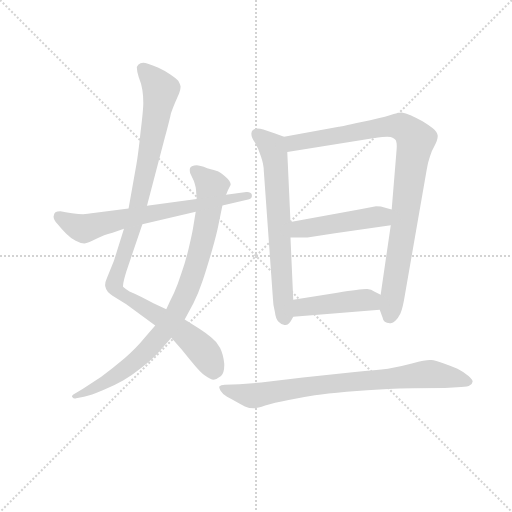
t = 0.00 s
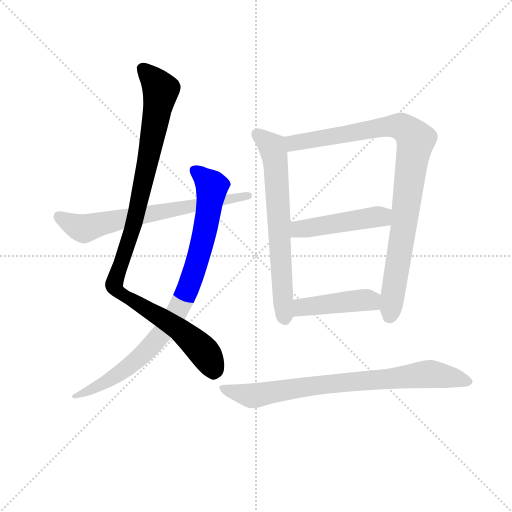
t = 1.41 s
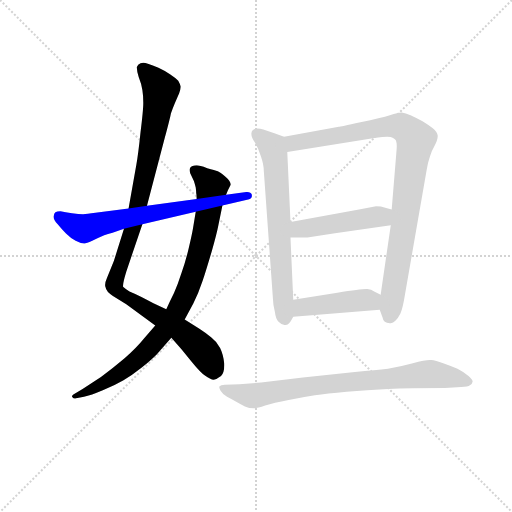
t = 2.82 s
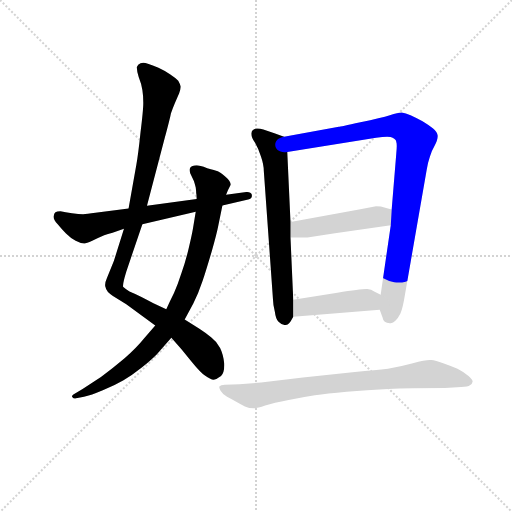
t = 4.23 s
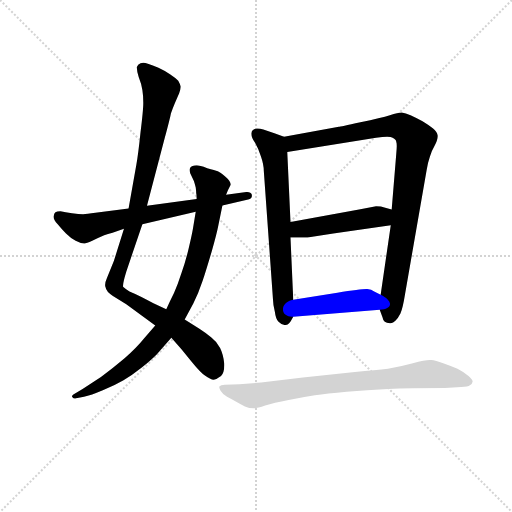
t = 5.64 s
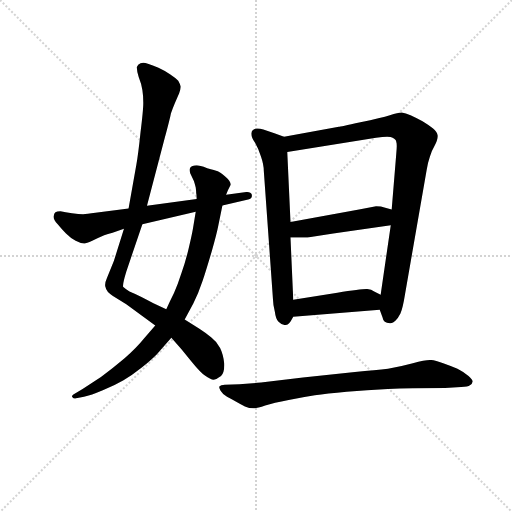
t = 7.05 s

The animated SVG that drew these frames (rendered in a browser with its animation timeline set to each time). Animation: 8 CSS @keyframes rules; one cycle of 7.05 s.

<svg version="1.1" viewBox="0 0 1024 1024" xmlns="http://www.w3.org/2000/svg">
  <g stroke="lightgray" stroke-dasharray="1,1" stroke-width="1" transform="scale(4, 4)">
    <line x1="0" y1="0" x2="256" y2="256"></line>
    <line x1="256" y1="0" x2="0" y2="256"></line>
    <line x1="128" y1="0" x2="128" y2="256"></line>
    <line x1="0" y1="128" x2="256" y2="128"></line>
  </g>
<g transform="scale(0.92, -0.92) translate(60, -900)">
   <style type="text/css">
    @keyframes keyframes0 {
      from {
       stroke: blue;
       stroke-dashoffset: 1053;
       stroke-width: 128;
       }
       77% {
       animation-timing-function: step-end;
       stroke: blue;
       stroke-dashoffset: 0;
       stroke-width: 128;
       }
       to {
       stroke: black;
       stroke-width: 1024;
       }
       }
       #make-me-a-hanzi-animation-0 {
         animation: keyframes0 1.106934s both;
         animation-delay: 0.000000s;
         animation-timing-function: linear;
       }
    @keyframes keyframes1 {
      from {
       stroke: blue;
       stroke-dashoffset: 888;
       stroke-width: 128;
       }
       74% {
       animation-timing-function: step-end;
       stroke: blue;
       stroke-dashoffset: 0;
       stroke-width: 128;
       }
       to {
       stroke: black;
       stroke-width: 1024;
       }
       }
       #make-me-a-hanzi-animation-1 {
         animation: keyframes1 0.972656s both;
         animation-delay: 1.106934s;
         animation-timing-function: linear;
       }
    @keyframes keyframes2 {
      from {
       stroke: blue;
       stroke-dashoffset: 682;
       stroke-width: 128;
       }
       69% {
       animation-timing-function: step-end;
       stroke: blue;
       stroke-dashoffset: 0;
       stroke-width: 128;
       }
       to {
       stroke: black;
       stroke-width: 1024;
       }
       }
       #make-me-a-hanzi-animation-2 {
         animation: keyframes2 0.805013s both;
         animation-delay: 2.079590s;
         animation-timing-function: linear;
       }
    @keyframes keyframes3 {
      from {
       stroke: blue;
       stroke-dashoffset: 678;
       stroke-width: 128;
       }
       69% {
       animation-timing-function: step-end;
       stroke: blue;
       stroke-dashoffset: 0;
       stroke-width: 128;
       }
       to {
       stroke: black;
       stroke-width: 1024;
       }
       }
       #make-me-a-hanzi-animation-3 {
         animation: keyframes3 0.801758s both;
         animation-delay: 2.884603s;
         animation-timing-function: linear;
       }
    @keyframes keyframes4 {
      from {
       stroke: blue;
       stroke-dashoffset: 941;
       stroke-width: 128;
       }
       75% {
       animation-timing-function: step-end;
       stroke: blue;
       stroke-dashoffset: 0;
       stroke-width: 128;
       }
       to {
       stroke: black;
       stroke-width: 1024;
       }
       }
       #make-me-a-hanzi-animation-4 {
         animation: keyframes4 1.015788s both;
         animation-delay: 3.686361s;
         animation-timing-function: linear;
       }
    @keyframes keyframes5 {
      from {
       stroke: blue;
       stroke-dashoffset: 470;
       stroke-width: 128;
       }
       60% {
       animation-timing-function: step-end;
       stroke: blue;
       stroke-dashoffset: 0;
       stroke-width: 128;
       }
       to {
       stroke: black;
       stroke-width: 1024;
       }
       }
       #make-me-a-hanzi-animation-5 {
         animation: keyframes5 0.632487s both;
         animation-delay: 4.702148s;
         animation-timing-function: linear;
       }
    @keyframes keyframes6 {
      from {
       stroke: blue;
       stroke-dashoffset: 442;
       stroke-width: 128;
       }
       59% {
       animation-timing-function: step-end;
       stroke: blue;
       stroke-dashoffset: 0;
       stroke-width: 128;
       }
       to {
       stroke: black;
       stroke-width: 1024;
       }
       }
       #make-me-a-hanzi-animation-6 {
         animation: keyframes6 0.609701s both;
         animation-delay: 5.334635s;
         animation-timing-function: linear;
       }
    @keyframes keyframes7 {
      from {
       stroke: blue;
       stroke-dashoffset: 796;
       stroke-width: 128;
       }
       72% {
       animation-timing-function: step-end;
       stroke: blue;
       stroke-dashoffset: 0;
       stroke-width: 128;
       }
       to {
       stroke: black;
       stroke-width: 1024;
       }
       }
       #make-me-a-hanzi-animation-7 {
         animation: keyframes7 0.897786s both;
         animation-delay: 5.944336s;
         animation-timing-function: linear;
       }
</style>
<path d="M 259.5 452.5 L 298.5 601.5 Q 309.5 642.5 311.5 653.5 Q 315.5 664.5 320.5 676.5 L 329.5 697.5 Q 332.5 705.5 332.5 710.5 L 332.5 712.5 Q 331.5 717.5 327.5 724.5 Q 321.5 730.5 309.5 738.5 Q 297.5 746.5 284.5 752.5 Q 271.5 758.5 261.5 761.5 Q 255.5 763.5 251.5 763.5 Q 247.5 763.5 245.5 762.5 Q 239.5 760.5 237.5 754.5 L 237.5 752.5 Q 237.5 745.5 241.5 732.5 Q 247.5 717.5 249.5 704.5 Q 251.5 692.5 251.5 676.5 Q 251.5 660.5 245.5 612.5 Q 240.5 564.5 236.5 542.5 L 219.5 446.5 L 209.5 402.5 L 187.5 332.5 L 172.5 295.5 Q 168.5 286.5 168.5 280.5 Q 168.5 277.5 169.5 275.5 Q 170.5 266.5 185.5 256.5 L 214.5 238.5 L 277.5 192.5 L 312.5 165.5 L 334.5 140.5 L 357.5 112.5 Q 375.5 90.5 385.5 83.5 Q 397.5 74.5 404.5 74.5 Q 411.5 75.5 420.5 82.5 Q 427.5 89.5 427.5 105.5 L 427.5 109.5 Q 425.5 129.5 418.5 143.5 Q 411.5 157.5 399.5 166.5 Q 387.5 176.5 373.5 185.5 L 341.5 205.5 L 301.5 227.5 L 273.5 240.5 Q 263.5 246.5 247.5 254.5 Q 231.5 262.5 221.5 266.5 Q 211.5 272.5 207.5 276.5 L 207.5 279.5 Q 207.5 286.5 214.5 309.5 L 249.5 412.5 L 259.5 452.5 Z" fill="lightgray"></path> 
<path d="M 341.5 205.5 L 360.5 240.5 Q 371.5 262.5 380.5 289.5 Q 389.5 316.5 400.5 354.5 Q 411.5 393.5 414.5 409.5 L 423.5 453.5 L 431.5 476.5 L 435.5 486.5 L 441.5 498.5 Q 441.5 506.5 429.5 516.5 Q 418.5 525.5 413.5 527.5 Q 407.5 530.5 390.5 534.5 Q 373.5 540.5 367.5 540.5 Q 356.5 539.5 353.5 535.5 Q 352.5 533.5 352.5 530.5 Q 352.5 527.5 353.5 523.5 L 361.5 506.5 Q 363.5 500.5 365.5 492.5 Q 366.5 484.5 366.5 480.5 Q 367.5 476.5 367.5 467.5 L 365.5 439.5 L 359.5 403.5 Q 357.5 391.5 350.5 361.5 Q 343.5 331.5 334.5 306.5 Q 326.5 281.5 318.5 263.5 Q 309.5 245.5 301.5 227.5 L 277.5 192.5 L 253.5 164.5 Q 237.5 144.5 211.5 121.5 Q 184.5 98.5 159.5 80.5 L 119.5 54.5 L 99.5 42.5 Q 96.5 40.5 96.5 38.5 Q 96.5 37.5 97.5 36.5 Q 99.5 33.5 102.5 33.5 Q 103.5 33.5 105.5 34.5 L 122.5 37.5 Q 137.5 40.5 163.5 51.5 Q 189.5 62.5 208.5 73.5 Q 227.5 84.5 247.5 100.5 Q 267.5 116.5 280.5 129.5 L 312.5 165.5 L 341.5 205.5 Z" fill="lightgray"></path> 
<path d="M 423.5 453.5 L 479.5 466.5 Q 487.5 468.5 487.5 473.5 L 487.5 476.5 Q 485.5 482.5 477.5 482.5 L 475.5 482.5 L 431.5 476.5 L 367.5 467.5 L 259.5 452.5 L 219.5 446.5 L 147.5 437.5 Q 128.5 434.5 120.5 434.5 Q 111.5 434.5 96.5 436.5 Q 81.5 438.5 71.5 440.5 Q 63.5 440.5 60.5 438.5 Q 57.5 436.5 56.5 429.5 L 56.5 428.5 Q 56.5 422.5 65.5 412.5 Q 73.5 402.5 83.5 392.5 Q 93.5 382.5 104.5 376.5 Q 115.5 370.5 123.5 370.5 Q 127.5 370.5 140.5 376.5 Q 152.5 382.5 166.5 388.5 Q 181.5 392.5 209.5 402.5 L 249.5 412.5 L 365.5 439.5 L 423.5 453.5 Z" fill="lightgray"></path> 
<path d="M 557.5 602.5 L 536.5 610.5 L 512.5 618.5 Q 505.5 620.5 499.5 620.5 Q 494.5 620.5 491.5 618.5 Q 486.5 615.5 486.5 610.5 L 486.5 608.5 Q 486.5 600.5 494.5 589.5 Q 501.5 577.5 507.5 559.5 Q 513.5 541.5 513.5 528.5 L 533.5 248.5 Q 533.5 238.5 537.5 222.5 Q 539.5 206.5 545.5 200.5 Q 552.5 193.5 558.5 193.5 L 561.5 193.5 Q 569.5 195.5 573.5 204.5 L 577.5 211.5 L 577.5 248.5 L 571.5 383.5 L 571.5 417.5 L 564.5 569.5 C 563.5 599.5 563.5 600.5 557.5 602.5 Z" fill="lightgray"></path> 
<path d="M 765.5 226.5 L 771.5 210.5 Q 773.5 197.5 787.5 197.5 L 789.5 197.5 Q 794.5 197.5 799.5 202.5 Q 805.5 208.5 810.5 218.5 Q 815.5 229.5 820.5 260.5 L 867.5 530.5 Q 870.5 548.5 874.5 559.5 Q 877.5 570.5 884.5 582.5 Q 891.5 596.5 891.5 603.5 L 891.5 605.5 Q 890.5 612.5 881.5 620.5 Q 873.5 627.5 858.5 636.5 Q 843.5 644.5 832.5 649.5 Q 821.5 654.5 813.5 655.5 Q 805.5 655.5 787.5 649.5 Q 769.5 643.5 723.5 634.5 Q 678.5 624.5 676.5 624.5 L 557.5 602.5 C 527.5 597.5 534.5 564.5 564.5 569.5 L 757.5 600.5 Q 772.5 602.5 781.5 602.5 Q 790.5 602.5 793.5 600.5 Q 801.5 596.5 801.5 591.5 Q 802.5 589.5 802.5 582.5 Q 802.5 576.5 801.5 566.5 L 791.5 444.5 L 789.5 410.5 L 767.5 259.5 L 765.5 226.5 Z" fill="lightgray"></path> 
<path d="M 791.5 444.5 L 777.5 448.5 Q 768.5 451.5 757.5 451.5 L 720.5 444.5 L 571.5 417.5 C 541.5 412.5 541.5 383.5 571.5 383.5 L 608.5 383.5 L 664.5 392.5 L 789.5 410.5 C 819.5 414.5 820.5 436.5 791.5 444.5 Z" fill="lightgray"></path> 
<path d="M 577.5 211.5 L 765.5 226.5 C 795.5 228.5 794.5 246.5 767.5 259.5 L 753.5 266.5 Q 747.5 270.5 738.5 271.5 L 736.5 271.5 Q 723.5 271.5 673.5 263.5 L 577.5 248.5 C 547.5 243.5 547.5 209.5 577.5 211.5 Z" fill="lightgray"></path> 
<path d="M 907.5 56.5 L 942.5 58.5 Q 957.5 59.5 961.5 62.5 Q 966.5 64.5 967.5 70.5 Q 967.5 74.5 958.5 82.5 Q 948.5 91.5 934.5 98.5 Q 920.5 104.5 903.5 110.5 Q 886.5 116.5 877.5 117.5 L 874.5 117.5 Q 863.5 117.5 837.5 110.5 Q 807.5 102.5 783.5 98.5 Q 757.5 95.5 711.5 91.5 L 598.5 79.5 L 507.5 68.5 L 460.5 64.5 L 428.5 63.5 Q 419.5 62.5 417.5 60.5 Q 416.5 59.5 416.5 58.5 Q 416.5 55.5 419.5 50.5 Q 423.5 43.5 433.5 37.5 Q 443.5 32.5 453.5 26.5 Q 463.5 20.5 472.5 16.5 Q 481.5 12.5 491.5 12.5 Q 499.5 12.5 516.5 18.5 Q 534.5 24.5 567.5 30.5 Q 599.5 36.5 624.5 40.5 Q 649.5 44.5 693.5 48.5 Q 737.5 52.5 783.5 54.5 Q 829.5 56.5 907.5 56.5 Z" fill="lightgray"></path> 
      <clipPath id="make-me-a-hanzi-clip-0">
      <path d="M 259.5 452.5 L 298.5 601.5 Q 309.5 642.5 311.5 653.5 Q 315.5 664.5 320.5 676.5 L 329.5 697.5 Q 332.5 705.5 332.5 710.5 L 332.5 712.5 Q 331.5 717.5 327.5 724.5 Q 321.5 730.5 309.5 738.5 Q 297.5 746.5 284.5 752.5 Q 271.5 758.5 261.5 761.5 Q 255.5 763.5 251.5 763.5 Q 247.5 763.5 245.5 762.5 Q 239.5 760.5 237.5 754.5 L 237.5 752.5 Q 237.5 745.5 241.5 732.5 Q 247.5 717.5 249.5 704.5 Q 251.5 692.5 251.5 676.5 Q 251.5 660.5 245.5 612.5 Q 240.5 564.5 236.5 542.5 L 219.5 446.5 L 209.5 402.5 L 187.5 332.5 L 172.5 295.5 Q 168.5 286.5 168.5 280.5 Q 168.5 277.5 169.5 275.5 Q 170.5 266.5 185.5 256.5 L 214.5 238.5 L 277.5 192.5 L 312.5 165.5 L 334.5 140.5 L 357.5 112.5 Q 375.5 90.5 385.5 83.5 Q 397.5 74.5 404.5 74.5 Q 411.5 75.5 420.5 82.5 Q 427.5 89.5 427.5 105.5 L 427.5 109.5 Q 425.5 129.5 418.5 143.5 Q 411.5 157.5 399.5 166.5 Q 387.5 176.5 373.5 185.5 L 341.5 205.5 L 301.5 227.5 L 273.5 240.5 Q 263.5 246.5 247.5 254.5 Q 231.5 262.5 221.5 266.5 Q 211.5 272.5 207.5 276.5 L 207.5 279.5 Q 207.5 286.5 214.5 309.5 L 249.5 412.5 L 259.5 452.5 Z" fill="lightgray"></path>
      </clipPath>
      <path clip-path="url(#make-me-a-hanzi-clip-0)" d="M 246.5 753.5 L 277.5 722.5 L 288.5 696.5 L 230.5 410.5 L 188.5 278.5 L 197.5 265.5 L 323.5 188.5 L 368.5 150.5 L 393.5 119.5 L 403.5 88.5 " fill="none" id="make-me-a-hanzi-animation-0" stroke-dasharray="925 1850" stroke-linecap="round"></path>

      <clipPath id="make-me-a-hanzi-clip-1">
      <path d="M 341.5 205.5 L 360.5 240.5 Q 371.5 262.5 380.5 289.5 Q 389.5 316.5 400.5 354.5 Q 411.5 393.5 414.5 409.5 L 423.5 453.5 L 431.5 476.5 L 435.5 486.5 L 441.5 498.5 Q 441.5 506.5 429.5 516.5 Q 418.5 525.5 413.5 527.5 Q 407.5 530.5 390.5 534.5 Q 373.5 540.5 367.5 540.5 Q 356.5 539.5 353.5 535.5 Q 352.5 533.5 352.5 530.5 Q 352.5 527.5 353.5 523.5 L 361.5 506.5 Q 363.5 500.5 365.5 492.5 Q 366.5 484.5 366.5 480.5 Q 367.5 476.5 367.5 467.5 L 365.5 439.5 L 359.5 403.5 Q 357.5 391.5 350.5 361.5 Q 343.5 331.5 334.5 306.5 Q 326.5 281.5 318.5 263.5 Q 309.5 245.5 301.5 227.5 L 277.5 192.5 L 253.5 164.5 Q 237.5 144.5 211.5 121.5 Q 184.5 98.5 159.5 80.5 L 119.5 54.5 L 99.5 42.5 Q 96.5 40.5 96.5 38.5 Q 96.5 37.5 97.5 36.5 Q 99.5 33.5 102.5 33.5 Q 103.5 33.5 105.5 34.5 L 122.5 37.5 Q 137.5 40.5 163.5 51.5 Q 189.5 62.5 208.5 73.5 Q 227.5 84.5 247.5 100.5 Q 267.5 116.5 280.5 129.5 L 312.5 165.5 L 341.5 205.5 Z" fill="lightgray"></path>
      </clipPath>
      <path clip-path="url(#make-me-a-hanzi-clip-1)" d="M 363.5 531.5 L 400.5 494.5 L 399.5 481.5 L 371.5 339.5 L 351.5 278.5 L 324.5 222.5 L 298.5 183.5 L 229.5 110.5 L 151.5 58.5 L 100.5 39.5 " fill="none" id="make-me-a-hanzi-animation-1" stroke-dasharray="760 1520" stroke-linecap="round"></path>

      <clipPath id="make-me-a-hanzi-clip-2">
      <path d="M 423.5 453.5 L 479.5 466.5 Q 487.5 468.5 487.5 473.5 L 487.5 476.5 Q 485.5 482.5 477.5 482.5 L 475.5 482.5 L 431.5 476.5 L 367.5 467.5 L 259.5 452.5 L 219.5 446.5 L 147.5 437.5 Q 128.5 434.5 120.5 434.5 Q 111.5 434.5 96.5 436.5 Q 81.5 438.5 71.5 440.5 Q 63.5 440.5 60.5 438.5 Q 57.5 436.5 56.5 429.5 L 56.5 428.5 Q 56.5 422.5 65.5 412.5 Q 73.5 402.5 83.5 392.5 Q 93.5 382.5 104.5 376.5 Q 115.5 370.5 123.5 370.5 Q 127.5 370.5 140.5 376.5 Q 152.5 382.5 166.5 388.5 Q 181.5 392.5 209.5 402.5 L 249.5 412.5 L 365.5 439.5 L 423.5 453.5 Z" fill="lightgray"></path>
      </clipPath>
      <path clip-path="url(#make-me-a-hanzi-clip-2)" d="M 67.5 429.5 L 122.5 402.5 L 242.5 431.5 L 479.5 475.5 " fill="none" id="make-me-a-hanzi-animation-2" stroke-dasharray="554 1108" stroke-linecap="round"></path>

      <clipPath id="make-me-a-hanzi-clip-3">
      <path d="M 557.5 602.5 L 536.5 610.5 L 512.5 618.5 Q 505.5 620.5 499.5 620.5 Q 494.5 620.5 491.5 618.5 Q 486.5 615.5 486.5 610.5 L 486.5 608.5 Q 486.5 600.5 494.5 589.5 Q 501.5 577.5 507.5 559.5 Q 513.5 541.5 513.5 528.5 L 533.5 248.5 Q 533.5 238.5 537.5 222.5 Q 539.5 206.5 545.5 200.5 Q 552.5 193.5 558.5 193.5 L 561.5 193.5 Q 569.5 195.5 573.5 204.5 L 577.5 211.5 L 577.5 248.5 L 571.5 383.5 L 571.5 417.5 L 564.5 569.5 C 563.5 599.5 563.5 600.5 557.5 602.5 Z" fill="lightgray"></path>
      </clipPath>
      <path clip-path="url(#make-me-a-hanzi-clip-3)" d="M 497.5 609.5 L 531.5 580.5 L 539.5 545.5 L 560.5 204.5 " fill="none" id="make-me-a-hanzi-animation-3" stroke-dasharray="550 1100" stroke-linecap="round"></path>

      <clipPath id="make-me-a-hanzi-clip-4">
      <path d="M 765.5 226.5 L 771.5 210.5 Q 773.5 197.5 787.5 197.5 L 789.5 197.5 Q 794.5 197.5 799.5 202.5 Q 805.5 208.5 810.5 218.5 Q 815.5 229.5 820.5 260.5 L 867.5 530.5 Q 870.5 548.5 874.5 559.5 Q 877.5 570.5 884.5 582.5 Q 891.5 596.5 891.5 603.5 L 891.5 605.5 Q 890.5 612.5 881.5 620.5 Q 873.5 627.5 858.5 636.5 Q 843.5 644.5 832.5 649.5 Q 821.5 654.5 813.5 655.5 Q 805.5 655.5 787.5 649.5 Q 769.5 643.5 723.5 634.5 Q 678.5 624.5 676.5 624.5 L 557.5 602.5 C 527.5 597.5 534.5 564.5 564.5 569.5 L 757.5 600.5 Q 772.5 602.5 781.5 602.5 Q 790.5 602.5 793.5 600.5 Q 801.5 596.5 801.5 591.5 Q 802.5 589.5 802.5 582.5 Q 802.5 576.5 801.5 566.5 L 791.5 444.5 L 789.5 410.5 L 767.5 259.5 L 765.5 226.5 Z" fill="lightgray"></path>
      </clipPath>
      <path clip-path="url(#make-me-a-hanzi-clip-4)" d="M 565.5 598.5 L 577.5 588.5 L 802.5 626.5 L 824.5 616.5 L 843.5 595.5 L 785.5 211.5 " fill="none" id="make-me-a-hanzi-animation-4" stroke-dasharray="813 1626" stroke-linecap="round"></path>

      <clipPath id="make-me-a-hanzi-clip-5">
      <path d="M 791.5 444.5 L 777.5 448.5 Q 768.5 451.5 757.5 451.5 L 720.5 444.5 L 571.5 417.5 C 541.5 412.5 541.5 383.5 571.5 383.5 L 608.5 383.5 L 664.5 392.5 L 789.5 410.5 C 819.5 414.5 820.5 436.5 791.5 444.5 Z" fill="lightgray"></path>
      </clipPath>
      <path clip-path="url(#make-me-a-hanzi-clip-5)" d="M 577.5 389.5 L 597.5 403.5 L 767.5 429.5 L 782.5 439.5 " fill="none" id="make-me-a-hanzi-animation-5" stroke-dasharray="342 684" stroke-linecap="round"></path>

      <clipPath id="make-me-a-hanzi-clip-6">
      <path d="M 577.5 211.5 L 765.5 226.5 C 795.5 228.5 794.5 246.5 767.5 259.5 L 753.5 266.5 Q 747.5 270.5 738.5 271.5 L 736.5 271.5 Q 723.5 271.5 673.5 263.5 L 577.5 248.5 C 547.5 243.5 547.5 209.5 577.5 211.5 Z" fill="lightgray"></path>
      </clipPath>
      <path clip-path="url(#make-me-a-hanzi-clip-6)" d="M 584.5 217.5 L 599.5 232.5 L 688.5 244.5 L 745.5 246.5 L 757.5 232.5 " fill="none" id="make-me-a-hanzi-animation-6" stroke-dasharray="314 628" stroke-linecap="round"></path>

      <clipPath id="make-me-a-hanzi-clip-7">
      <path d="M 907.5 56.5 L 942.5 58.5 Q 957.5 59.5 961.5 62.5 Q 966.5 64.5 967.5 70.5 Q 967.5 74.5 958.5 82.5 Q 948.5 91.5 934.5 98.5 Q 920.5 104.5 903.5 110.5 Q 886.5 116.5 877.5 117.5 L 874.5 117.5 Q 863.5 117.5 837.5 110.5 Q 807.5 102.5 783.5 98.5 Q 757.5 95.5 711.5 91.5 L 598.5 79.5 L 507.5 68.5 L 460.5 64.5 L 428.5 63.5 Q 419.5 62.5 417.5 60.5 Q 416.5 59.5 416.5 58.5 Q 416.5 55.5 419.5 50.5 Q 423.5 43.5 433.5 37.5 Q 443.5 32.5 453.5 26.5 Q 463.5 20.5 472.5 16.5 Q 481.5 12.5 491.5 12.5 Q 499.5 12.5 516.5 18.5 Q 534.5 24.5 567.5 30.5 Q 599.5 36.5 624.5 40.5 Q 649.5 44.5 693.5 48.5 Q 737.5 52.5 783.5 54.5 Q 829.5 56.5 907.5 56.5 Z" fill="lightgray"></path>
      </clipPath>
      <path clip-path="url(#make-me-a-hanzi-clip-7)" d="M 423.5 56.5 L 489.5 39.5 L 635.5 63.5 L 852.5 85.5 L 887.5 85.5 L 957.5 72.5 " fill="none" id="make-me-a-hanzi-animation-7" stroke-dasharray="668 1336" stroke-linecap="round"></path>

</g>
</svg>
